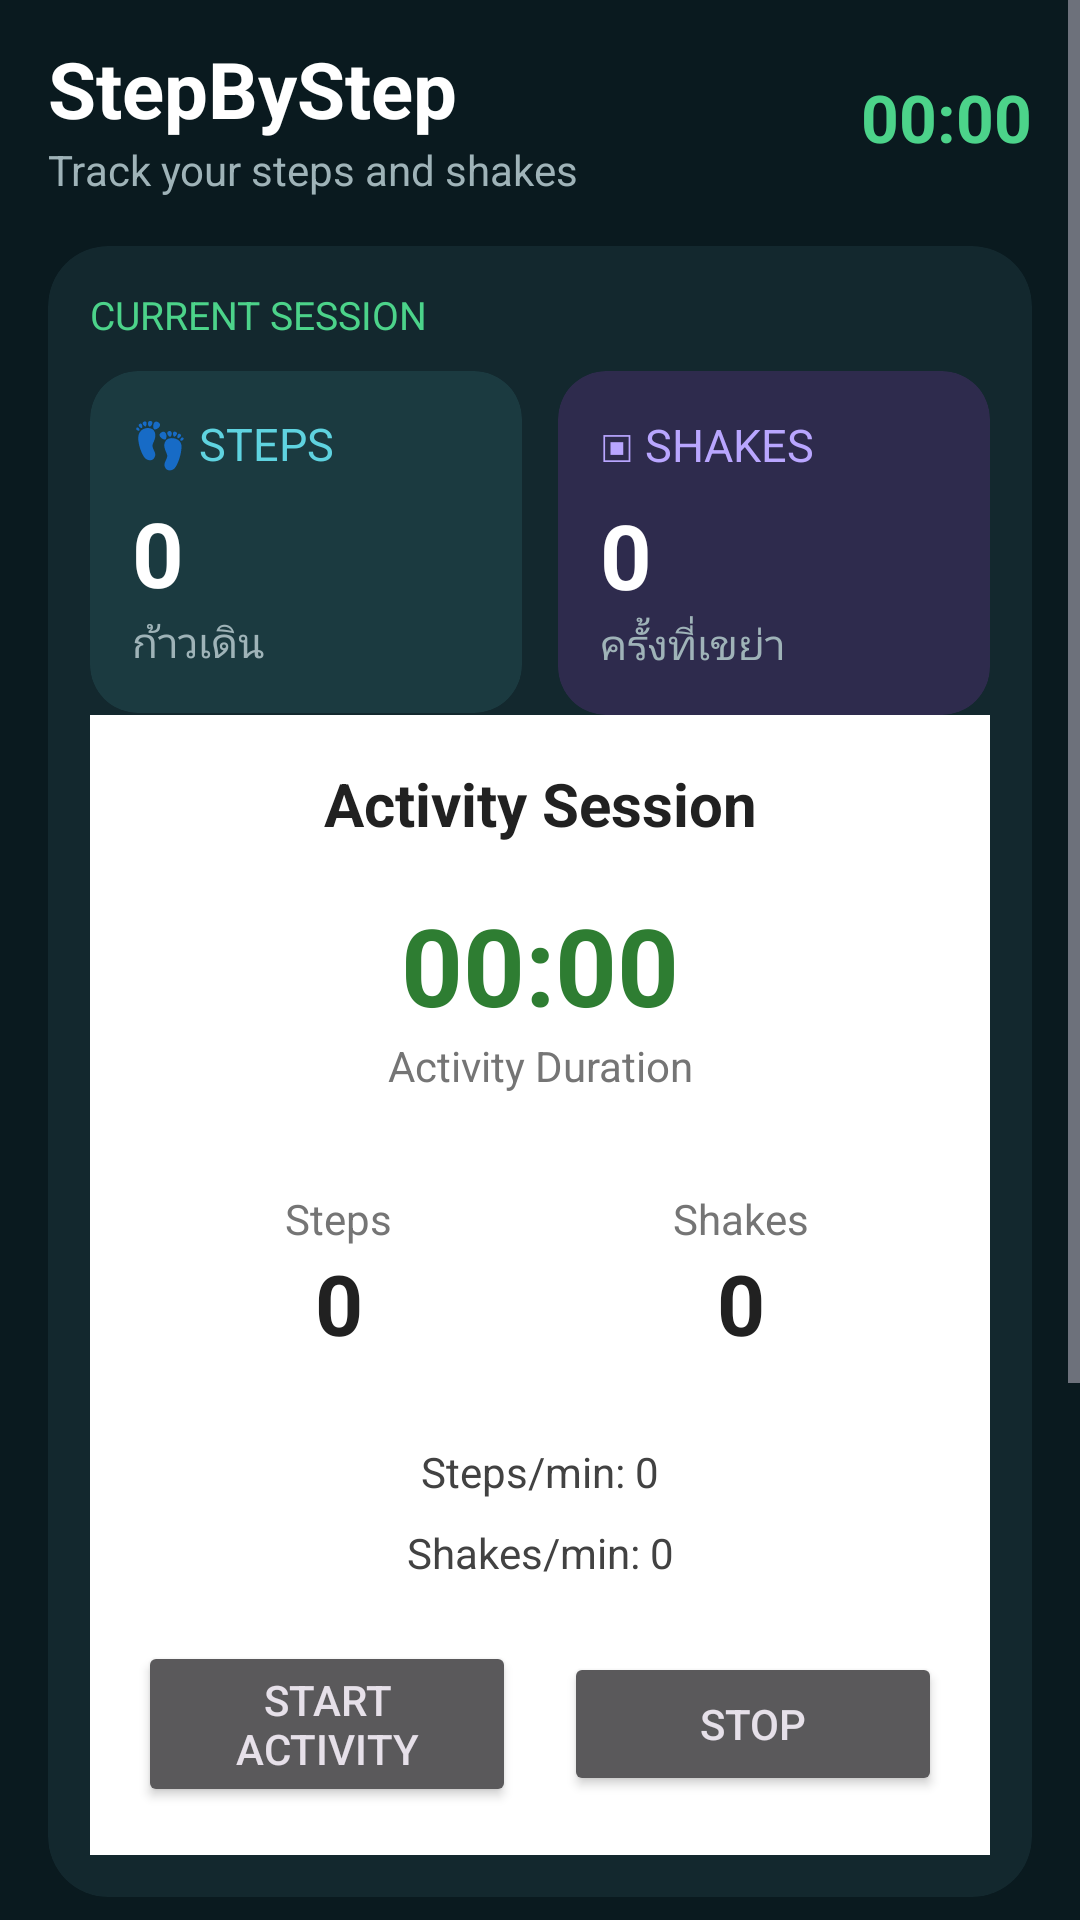

Android layout source for this screen:
<!-- AndroidManifest.xml: application theme Theme.StepByStep -->
<!-- res/layout/activity_main.xml -->
<?xml version="1.0" encoding="utf-8"?>
<androidx.constraintlayout.widget.ConstraintLayout xmlns:android="http://schemas.android.com/apk/res/android"
    xmlns:app="http://schemas.android.com/apk/res-auto"
    xmlns:tools="http://schemas.android.com/tools"
    android:id="@+id/main"
    android:layout_width="match_parent"
    android:layout_height="match_parent"
    android:background="@color/bg_app"
    tools:context=".MainActivity">

    <ScrollView
        android:layout_width="match_parent"
        android:layout_height="match_parent"
        android:fillViewport="true">

        <LinearLayout
            android:layout_width="match_parent"
            android:layout_height="wrap_content"
            android:orientation="vertical"
            android:paddingStart="16dp"
            android:paddingTop="12dp"
            android:paddingEnd="16dp"
            android:paddingBottom="16dp">

            
            <LinearLayout
                android:layout_width="match_parent"
                android:layout_height="wrap_content"
                android:gravity="center_vertical"
                android:orientation="horizontal">

                <LinearLayout
                    android:layout_width="0dp"
                    android:layout_height="wrap_content"
                    android:layout_weight="1"
                    android:orientation="vertical">

                    <TextView
                        android:layout_width="wrap_content"
                        android:layout_height="wrap_content"
                        android:text="@string/app_name"
                        android:textColor="@color/text_primary"
                        android:textSize="26sp"
                        android:textStyle="bold" />

                    <TextView
                        android:layout_width="wrap_content"
                        android:layout_height="wrap_content"
                        android:text="@string/dashboard_subtitle"
                        android:textColor="@color/text_secondary"
                        android:textSize="14sp" />
                </LinearLayout>

                <TextView
                    android:id="@+id/tvHeaderTimer"
                    android:layout_width="wrap_content"
                    android:layout_height="wrap_content"
                    android:text="@string/session_timer_zero"
                    android:textColor="@color/accent_green"
                    android:textSize="22sp"
                    android:textStyle="bold" />
            </LinearLayout>

            
            <com.google.android.material.card.MaterialCardView
                android:layout_width="match_parent"
                android:layout_height="wrap_content"
                android:layout_marginTop="16dp"
                app:cardBackgroundColor="@color/bg_card"
                app:cardCornerRadius="20dp"
                app:cardElevation="0dp"
                app:strokeWidth="0dp">

                <LinearLayout
                    android:layout_width="match_parent"
                    android:layout_height="wrap_content"
                    android:orientation="vertical"
                    android:padding="14dp">

                    <TextView
                        android:layout_width="wrap_content"
                        android:layout_height="wrap_content"
                        android:layout_marginBottom="10dp"
                        android:text="@string/current_session"
                        android:textColor="@color/accent_green"
                        android:textSize="13sp" />

                    <LinearLayout
                        android:layout_width="match_parent"
                        android:layout_height="wrap_content"
                        android:baselineAligned="false"
                        android:orientation="horizontal">

                        <include
                            layout="@layout/view_step_counter"
                            android:layout_width="0dp"
                            android:layout_height="wrap_content"
                            android:layout_marginEnd="6dp"
                            android:layout_weight="1" />

                        <include
                            layout="@layout/view_shake_counter"
                            android:layout_width="0dp"
                            android:layout_height="wrap_content"
                            android:layout_marginStart="6dp"
                            android:layout_weight="1" />
                    </LinearLayout>

                    <include layout="@layout/view_session_control" />
                </LinearLayout>
            </com.google.android.material.card.MaterialCardView>

            
            <TextView
                android:id="@+id/tvNewStepRecord"
                android:layout_width="match_parent"
                android:layout_height="wrap_content"
                android:layout_marginTop="10dp"
                android:background="@drawable/bg_badge"
                android:gravity="center"
                android:padding="10dp"
                android:text="@string/new_step_record"
                android:textColor="@color/badge_text"
                android:textStyle="bold"
                android:visibility="gone"
                tools:visibility="visible" />

            <TextView
                android:id="@+id/tvNewShakeRecord"
                android:layout_width="match_parent"
                android:layout_height="wrap_content"
                android:layout_marginTop="8dp"
                android:background="@drawable/bg_badge"
                android:gravity="center"
                android:padding="10dp"
                android:text="@string/new_shake_record"
                android:textColor="@color/badge_text"
                android:textStyle="bold"
                android:visibility="gone"
                tools:visibility="visible" />

            
            <com.google.android.material.card.MaterialCardView
                android:layout_width="match_parent"
                android:layout_height="wrap_content"
                android:layout_marginTop="12dp"
                app:cardBackgroundColor="@color/bg_card"
                app:cardCornerRadius="20dp"
                app:cardElevation="0dp"
                app:strokeWidth="0dp">

                <LinearLayout
                    android:layout_width="match_parent"
                    android:layout_height="wrap_content"
                    android:orientation="vertical"
                    android:padding="16dp">

                    <TextView
                        android:layout_width="wrap_content"
                        android:layout_height="wrap_content"
                        android:text="@string/total_title"
                        android:textColor="@color/text_secondary"
                        android:textSize="15sp" />

                    <TextView
                        android:id="@+id/tvTotalSummary"
                        android:layout_width="match_parent"
                        android:layout_height="wrap_content"
                        android:layout_marginTop="6dp"
                        android:gravity="center"
                        android:textColor="@color/text_primary"
                        android:textSize="19sp"
                        android:textStyle="bold"
                        tools:text="13 ก้าว • เขย่า 23 ครั้ง" />

                    <TextView
                        android:id="@+id/tvTotalSessions"
                        android:layout_width="match_parent"
                        android:layout_height="wrap_content"
                        android:layout_marginTop="2dp"
                        android:gravity="center"
                        android:textColor="@color/text_secondary"
                        android:textSize="13sp"
                        tools:text="จากทั้งหมด 3 กิจกรรม" />
                </LinearLayout>
            </com.google.android.material.card.MaterialCardView>

            
            <com.google.android.material.button.MaterialButton
                android:id="@+id/button_start_session"
                android:layout_width="match_parent"
                android:layout_height="58dp"
                android:layout_marginTop="14dp"
                android:backgroundTint="@color/accent"
                android:text="@string/button_start"
                android:textColor="@color/white"
                android:textSize="17sp"
                android:textStyle="bold"
                app:cornerRadius="16dp" />

            
            <TextView
                android:layout_width="match_parent"
                android:layout_height="wrap_content"
                android:layout_marginTop="20dp"
                android:text="@string/history_title"
                android:textColor="@color/text_primary"
                android:textSize="20sp"
                android:textStyle="bold" />

            <TextView
                android:id="@+id/tvHistoryEmpty"
                android:layout_width="match_parent"
                android:layout_height="wrap_content"
                android:gravity="center"
                android:padding="24dp"
                android:text="@string/history_empty"
                android:textColor="@color/text_secondary"
                android:textSize="15sp"
                android:visibility="gone"
                tools:visibility="visible" />

            <androidx.recyclerview.widget.RecyclerView
                android:id="@+id/recyclerHistory"
                android:layout_width="match_parent"
                android:layout_height="wrap_content"
                android:layout_marginTop="4dp"
                android:nestedScrollingEnabled="false" />
        </LinearLayout>
    </ScrollView>
</androidx.constraintlayout.widget.ConstraintLayout>
<!-- res/layout/view_step_counter.xml (included above) -->
<?xml version="1.0" encoding="utf-8"?>
<com.google.android.material.card.MaterialCardView xmlns:android="http://schemas.android.com/apk/res/android"
    xmlns:app="http://schemas.android.com/apk/res-auto"
    xmlns:tools="http://schemas.android.com/tools"
    android:id="@+id/cardStepCounter"
    android:layout_width="match_parent"
    android:layout_height="wrap_content"
    app:cardBackgroundColor="@color/bg_tile_steps"
    app:cardCornerRadius="16dp"
    app:cardElevation="0dp"
    app:strokeWidth="0dp">

    <LinearLayout
        android:layout_width="match_parent"
        android:layout_height="wrap_content"
        android:orientation="vertical"
        android:padding="14dp">

        <TextView
            android:id="@+id/tvStepLabel"
            android:layout_width="wrap_content"
            android:layout_height="wrap_content"
            android:text="@string/step_counter_label"
            android:textColor="@color/steps_color"
            android:textSize="15sp" />

        <TextView
            android:id="@+id/tvStepCount"
            android:layout_width="wrap_content"
            android:layout_height="wrap_content"
            android:layout_marginTop="6dp"
            android:text="@string/step_counter_zero"
            android:textColor="@color/text_primary"
            android:textSize="30sp"
            android:textStyle="bold"
            tools:text="9" />

        <TextView
            android:id="@+id/tvStepUnit"
            android:layout_width="wrap_content"
            android:layout_height="wrap_content"
            android:text="@string/step_counter_unit"
            android:textColor="@color/text_secondary"
            android:textSize="14sp" />

        <TextView
            android:id="@+id/tvStepStatus"
            android:layout_width="wrap_content"
            android:layout_height="wrap_content"
            android:layout_marginTop="6dp"
            android:textColor="@color/error_text"
            android:textSize="11sp"
            android:visibility="gone"
            tools:text="@string/step_counter_no_sensor"
            tools:visibility="visible" />
    </LinearLayout>
</com.google.android.material.card.MaterialCardView>
<!-- res/layout/view_shake_counter.xml (included above) -->
<?xml version="1.0" encoding="utf-8"?>
<com.google.android.material.card.MaterialCardView xmlns:android="http://schemas.android.com/apk/res/android"
    xmlns:app="http://schemas.android.com/apk/res-auto"
    xmlns:tools="http://schemas.android.com/tools"
    android:id="@+id/cardShakeCounter"
    android:layout_width="match_parent"
    android:layout_height="wrap_content"
    app:cardBackgroundColor="@color/bg_tile_shakes"
    app:cardCornerRadius="16dp"
    app:cardElevation="0dp"
    app:strokeWidth="0dp">

    <LinearLayout
        android:layout_width="match_parent"
        android:layout_height="wrap_content"
        android:orientation="vertical"
        android:padding="14dp">

        <TextView
            android:id="@+id/tvShakeLabel"
            android:layout_width="wrap_content"
            android:layout_height="wrap_content"
            android:text="@string/shake_counter_label"
            android:textColor="@color/shakes_color"
            android:textSize="15sp" />

        <TextView
            android:id="@+id/tvShakeCount"
            android:layout_width="wrap_content"
            android:layout_height="wrap_content"
            android:layout_marginTop="6dp"
            android:text="@string/step_counter_zero"
            android:textColor="@color/text_primary"
            android:textSize="30sp"
            android:textStyle="bold"
            tools:text="8" />

        <TextView
            android:id="@+id/tvShakeUnit"
            android:layout_width="wrap_content"
            android:layout_height="wrap_content"
            android:text="@string/shake_counter_unit"
            android:textColor="@color/text_secondary"
            android:textSize="14sp" />
    </LinearLayout>
</com.google.android.material.card.MaterialCardView>
<!-- res/layout/view_session_control.xml (included above) -->
<?xml version="1.0" encoding="utf-8"?>
<LinearLayout
    xmlns:android="http://schemas.android.com/apk/res/android"
    android:id="@+id/session_control_root"
    android:layout_width="match_parent"
    android:layout_height="wrap_content"
    android:orientation="vertical"
    android:padding="16dp"
    android:background="#FFFFFF">

    
    <TextView
        android:layout_width="match_parent"
        android:layout_height="wrap_content"
        android:text="Activity Session"
        android:textSize="20sp"
        android:textStyle="bold"
        android:textColor="#212121"
        android:gravity="center"
        android:layout_marginBottom="16dp" />

    
    <TextView
        android:id="@+id/tv_session_timer"
        android:layout_width="match_parent"
        android:layout_height="wrap_content"
        android:text="00:00"
        android:textSize="36sp"
        android:textStyle="bold"
        android:textColor="#2E7D32"
        android:gravity="center" />

    <TextView
        android:layout_width="match_parent"
        android:layout_height="wrap_content"
        android:text="Activity Duration"
        android:textSize="14sp"
        android:textColor="#757575"
        android:gravity="center"
        android:layout_marginBottom="20dp" />

    
    <LinearLayout
        android:layout_width="match_parent"
        android:layout_height="wrap_content"
        android:orientation="horizontal"
        android:gravity="center"
        android:layout_marginBottom="16dp">

        
        <LinearLayout
            android:layout_width="0dp"
            android:layout_height="wrap_content"
            android:layout_weight="1"
            android:orientation="vertical"
            android:gravity="center"
            android:padding="12dp">

            <TextView
                android:layout_width="wrap_content"
                android:layout_height="wrap_content"
                android:text="Steps"
                android:textSize="14sp"
                android:textColor="#757575" />

            <TextView
                android:id="@+id/tv_session_steps"
                android:layout_width="wrap_content"
                android:layout_height="wrap_content"
                android:text="0"
                android:textSize="28sp"
                android:textStyle="bold"
                android:textColor="#212121" />

        </LinearLayout>

        
        <LinearLayout
            android:layout_width="0dp"
            android:layout_height="wrap_content"
            android:layout_weight="1"
            android:orientation="vertical"
            android:gravity="center"
            android:padding="12dp">

            <TextView
                android:layout_width="wrap_content"
                android:layout_height="wrap_content"
                android:text="Shakes"
                android:textSize="14sp"
                android:textColor="#757575" />

            <TextView
                android:id="@+id/tv_session_shakes"
                android:layout_width="wrap_content"
                android:layout_height="wrap_content"
                android:text="0"
                android:textSize="28sp"
                android:textStyle="bold"
                android:textColor="#212121" />

        </LinearLayout>

    </LinearLayout>

    
    <TextView
        android:id="@+id/tv_steps_per_minute"
        android:layout_width="match_parent"
        android:layout_height="wrap_content"
        android:text="Steps/min: 0"
        android:textSize="14sp"
        android:textColor="#424242"
        android:gravity="center"
        android:layout_marginBottom="8dp" />

    
    <TextView
        android:id="@+id/tv_shakes_per_minute"
        android:layout_width="match_parent"
        android:layout_height="wrap_content"
        android:text="Shakes/min: 0"
        android:textSize="14sp"
        android:textColor="#424242"
        android:gravity="center"
        android:layout_marginBottom="20dp" />

    
    <LinearLayout
        android:layout_width="match_parent"
        android:layout_height="wrap_content"
        android:orientation="horizontal"
        android:gravity="center">

        <Button
            android:id="@+id/button_start_session"
            android:layout_width="0dp"
            android:layout_height="wrap_content"
            android:layout_weight="1"
            android:text="Start Activity"
            android:layout_marginEnd="8dp" />

        <Button
            android:id="@+id/button_stop_session"
            android:layout_width="0dp"
            android:layout_height="wrap_content"
            android:layout_weight="1"
            android:text="Stop"
            android:layout_marginStart="8dp" />

    </LinearLayout>

</LinearLayout>
<!-- resources referenced by this layout -->
<resources>
  <color name="accent">#FF1E9E9A</color>
  <color name="accent_green">#FF4CD38A</color>
  <color name="badge_text">#FFFFB74D</color>
  <color name="bg_app">#FF0A1A1F</color>
  <color name="bg_card">#FF13282E</color>
  <color name="bg_tile_shakes">#FF2E2B4D</color>
  <color name="bg_tile_steps">#FF1B3A40</color>
  <color name="error_text">#FFFF8A80</color>
  <color name="shakes_color">#FFB9A6FF</color>
  <color name="steps_color">#FF5FD3E0</color>
  <color name="text_primary">#FFFFFFFF</color>
  <color name="text_secondary">#FF9FB3B8</color>
  <color name="white">#FFFFFFFF</color>
  <string name="app_name">StepByStep</string>
  <string name="button_start">เริ่มกิจกรรม</string>
  <string name="current_session">CURRENT SESSION</string>
  <string name="dashboard_subtitle">Track your steps and shakes</string>
  <string name="history_empty">ยังไม่มีประวัติกิจกรรม\nกด \"เริ่มกิจกรรม\" เพื่อเริ่มบันทึก</string>
  <string name="history_title">ประวัติกิจกรรม</string>
  <string name="new_shake_record">🏆 NEW SHAKE RECORD!</string>
  <string name="new_step_record">🏆 NEW STEP RECORD!</string>
  <string name="session_timer_zero">00:00</string>
  <string name="shake_counter_label">▣ SHAKES</string>
  <string name="shake_counter_unit">ครั้งที่เขย่า</string>
  <string name="step_counter_label">👣 STEPS</string>
  <string name="step_counter_no_sensor">เครื่องนี้ไม่มีเซนเซอร์นับก้าว</string>
  <string name="step_counter_unit">ก้าวเดิน</string>
  <string name="step_counter_zero">0</string>
  <string name="total_title">ยอดสะสมจากประวัติ</string>
  <style name="Theme.StepByStep" parent="Base.Theme.StepByStep" />
  <style name="Base.Theme.StepByStep" parent="Theme.Material3.Dark.NoActionBar">
          <item name="colorPrimary">@color/accent</item>
          <item name="colorOnPrimary">@color/white</item>
          <item name="colorSurface">@color/bg_card</item>
          <item name="colorOnSurface">@color/text_primary</item>
          <item name="android:colorBackground">@color/bg_app</item>
          <item name="android:windowBackground">@color/bg_app</item>
      </style>
</resources>
